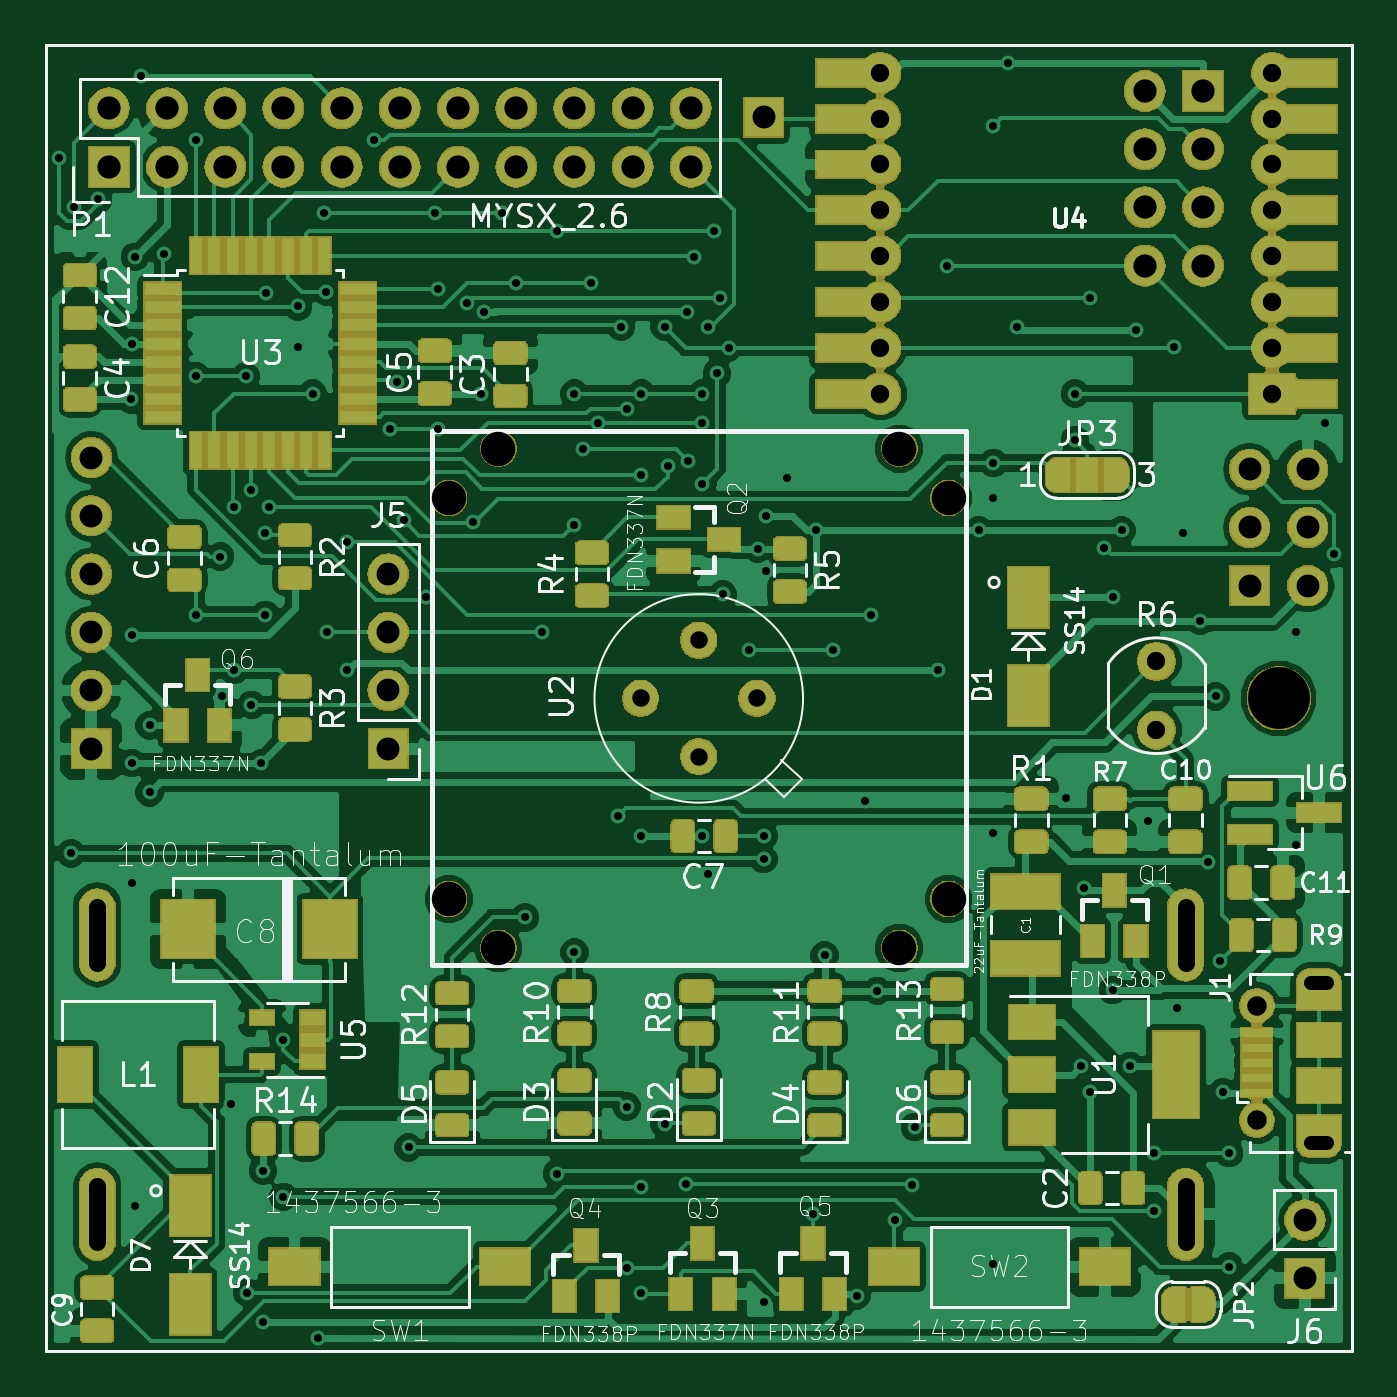
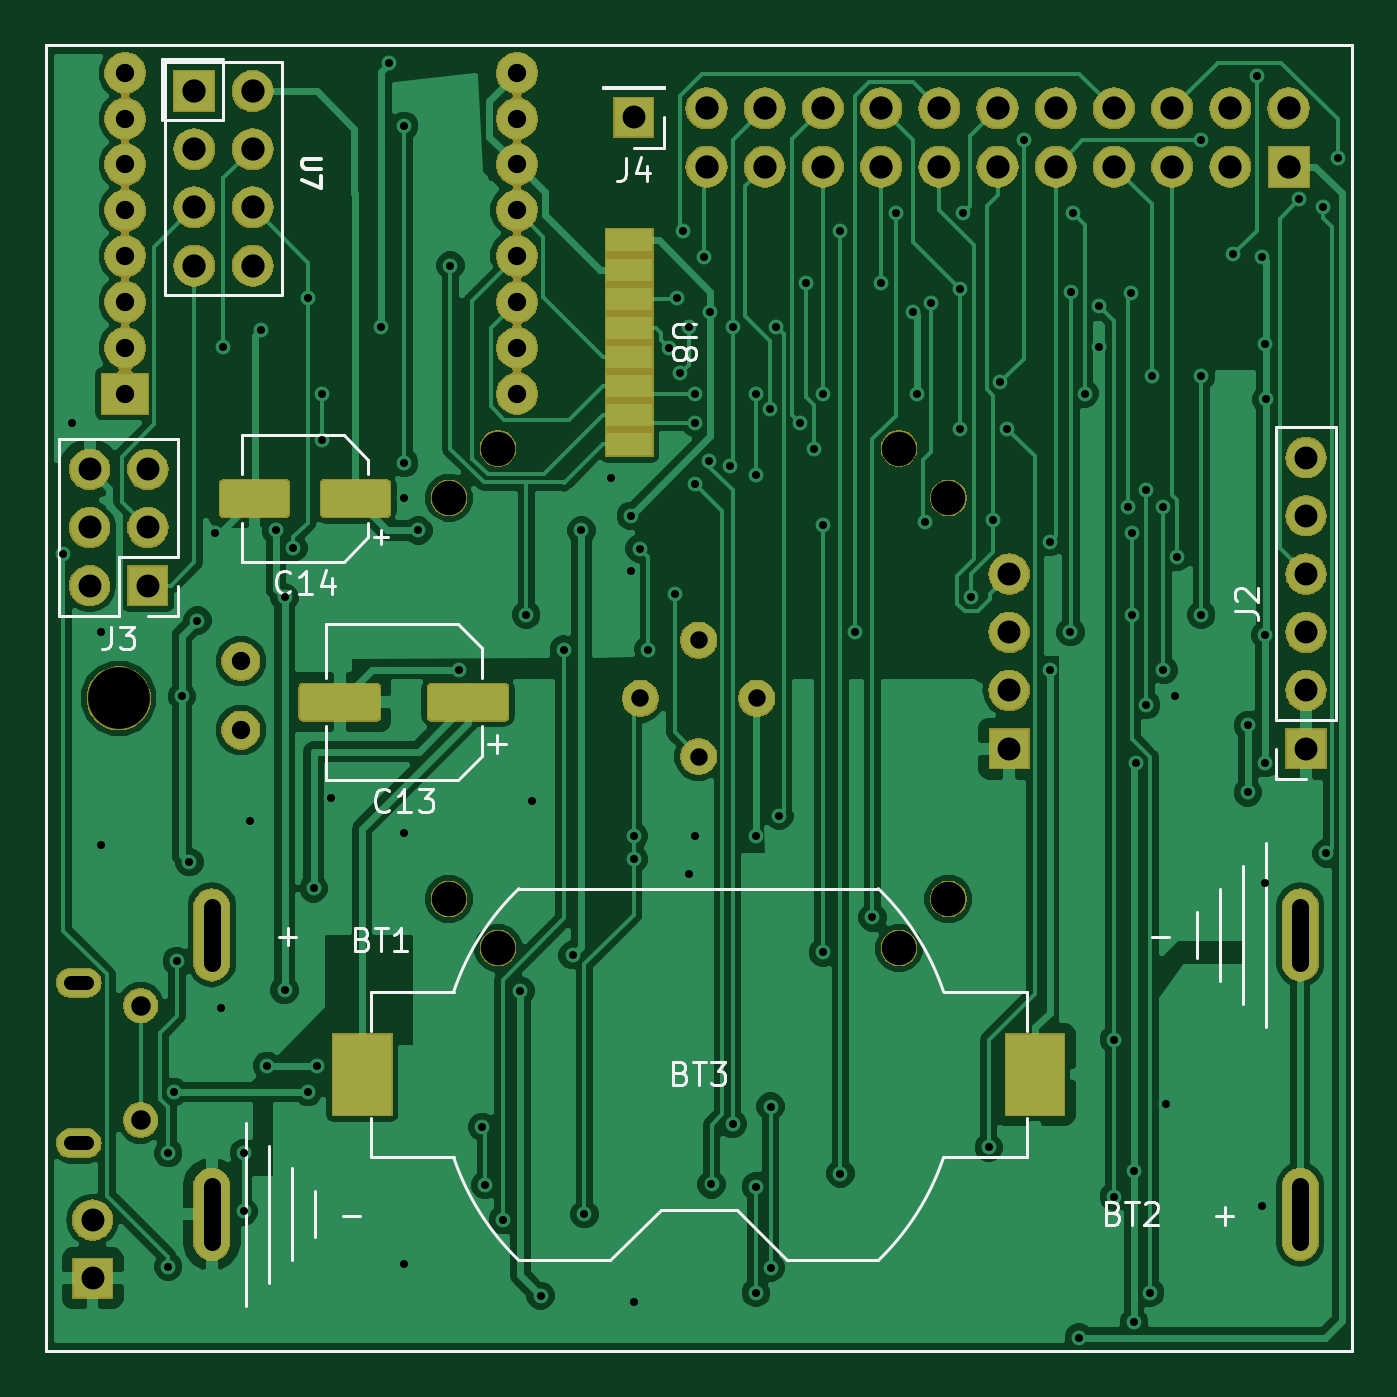
Circuit board: 11 layer files. Board 57.0 x 57.0 mm.
- bottom_copper: BT-Pcb-328P-B.Cu.gbr (108096 bytes)
- bottom_mask: BT-Pcb-328P-B.Mask.gbr (111837 bytes)
- paste: BT-Pcb-328P-B.Paste.gbr (8537 bytes)
- bottom_silk: BT-Pcb-328P-B.SilkS.gbr (12061 bytes)
- outline: BT-Pcb-328P-Edge.Cuts.gbr (714 bytes)
- top_copper: BT-Pcb-328P-F.Cu.gbr (285165 bytes)
- top_mask: BT-Pcb-328P-F.Mask.gbr (178876 bytes)
- paste: BT-Pcb-328P-F.Paste.gbr (107762 bytes)
- top_silk: BT-Pcb-328P-F.SilkS.gbr (80361 bytes)
- drill: BT-Pcb-328P-NPTH.drl (331 bytes)
- drill: BT-Pcb-328P-PTH.drl (3501 bytes)

=== bottom_copper: BT-Pcb-328P-B.Cu.gbr (108096 bytes, source omitted) ===
=== bottom_mask: BT-Pcb-328P-B.Mask.gbr (111837 bytes, source omitted) ===
=== paste: BT-Pcb-328P-B.Paste.gbr (8537 bytes, source omitted) ===
=== bottom_silk: BT-Pcb-328P-B.SilkS.gbr (12061 bytes, source omitted) ===
=== outline: BT-Pcb-328P-Edge.Cuts.gbr ===
%TF.GenerationSoftware,KiCad,Pcbnew,5.0.2-bee76a0~70~ubuntu18.04.1*%
%TF.CreationDate,2019-07-17T23:27:23+02:00*%
%TF.ProjectId,BT-Pcb-328P,42542d50-6362-42d3-9332-38502e6b6963,1.0*%
%TF.SameCoordinates,Original*%
%TF.FileFunction,Profile,NP*%
%FSLAX46Y46*%
G04 Gerber Fmt 4.6, Leading zero omitted, Abs format (unit mm)*
G04 Created by KiCad (PCBNEW 5.0.2-bee76a0~70~ubuntu18.04.1) date mer 17 lug 2019 23:27:23 CEST*
%MOMM*%
%LPD*%
G01*
G04 APERTURE LIST*
%ADD10C,0.150000*%
G04 APERTURE END LIST*
D10*
X184040000Y-138320000D02*
X184040000Y-81320000D01*
X127040000Y-138320000D02*
X127040000Y-81320000D01*
X127040000Y-138320000D02*
X184040000Y-138320000D01*
X127040000Y-81320000D02*
X184040000Y-81320000D01*
M02*

=== top_copper: BT-Pcb-328P-F.Cu.gbr (285165 bytes, source omitted) ===
=== top_mask: BT-Pcb-328P-F.Mask.gbr (178876 bytes, source omitted) ===
=== paste: BT-Pcb-328P-F.Paste.gbr (107762 bytes, source omitted) ===
=== top_silk: BT-Pcb-328P-F.SilkS.gbr (80361 bytes, source omitted) ===
=== drill: BT-Pcb-328P-NPTH.drl ===
M48
;DRILL file {KiCad 5.0.2-bee76a0~70~ubuntu18.04.1} date mer 17 lug 2019 23:27:21 CEST
;FORMAT={-:-/ absolute / inch / decimal}
FMAT,2
INCH,TZ
T1C0.0591
T2C0.1063
%
G90
G05
T1
X6.5528Y-4.6681
X6.4681Y-4.7528
X5.6945Y-3.9791
X5.7791Y-3.8945
X5.6945Y-4.6681
X5.7791Y-4.7528
X6.5528Y-3.9791
X6.4681Y-3.8945
T2
X7.12Y-4.3236
T0
M30

=== drill: BT-Pcb-328P-PTH.drl ===
M48
;DRILL file {KiCad 5.0.2-bee76a0~70~ubuntu18.04.1} date mer 17 lug 2019 23:27:21 CEST
;FORMAT={-:-/ absolute / inch / decimal}
FMAT,2
INCH,TZ
T1C0.0138
T2C0.0236
T3C0.0300
T4C0.0315
T5C0.0335
T6C0.0394
T7C0.0400
%
G90
G05
T1
X5.0252Y-3.395
X5.045Y-4.59
X5.05Y-3.48
X5.0915Y-3.4664
X5.1483Y-3.81
X5.15Y-3.7143
X5.15Y-4.215
X5.15Y-4.435
X5.15Y-4.64
X5.155Y-3.565
X5.155Y-5.195
X5.165Y-3.255
X5.18Y-4.37
X5.18Y-4.485
X5.205Y-3.56
X5.26Y-3.365
X5.26Y-3.77
X5.26Y-4.18
X5.3012Y-4.08
X5.305Y-4.32
X5.32Y-5.02
X5.325Y-3.995
X5.325Y-4.275
X5.345Y-3.77
X5.3481Y-5.345
X5.355Y-3.965
X5.355Y-4.335
X5.3719Y-4.435
X5.375Y-5.135
X5.3755Y-5.3955
X5.3788Y-4.04
X5.3788Y-4.18
X5.38Y-3.6274
X5.385Y-3.995
X5.41Y-4.91
X5.41Y-5.18
X5.435Y-3.65
X5.435Y-3.72
X5.46Y-3.8
X5.47Y-5.422
X5.48Y-3.49
X5.4838Y-3.625
X5.485Y-4.21
X5.52Y-4.055
X5.52Y-4.275
X5.565Y-3.365
X5.5934Y-3.86
X5.605Y-3.7802
X5.6172Y-4.0177
X5.625Y-5.095
X5.655Y-4.15
X5.67Y-3.49
X5.675Y-3.62
X5.675Y-3.86
X5.725Y-3.645
X5.735Y-4.02
X5.7488Y-3.8
X5.7554Y-3.6589
X5.785Y-3.49
X5.81Y-3.61
X5.825Y-4.7
X5.855Y-4.21
X5.88Y-3.52
X5.88Y-5.14
X5.91Y-3.8
X5.91Y-4.025
X5.91Y-4.76
X5.925Y-3.895
X5.939Y-3.61
X5.95Y-3.85
X5.985Y-4.525
X5.99Y-3.685
X6.Y-5.025
X6.Y-5.302
X6.001Y-3.8262
X6.025Y-3.8
X6.025Y-3.94
X6.025Y-4.56
X6.025Y-5.1624
X6.025Y-5.345
X6.065Y-3.685
X6.065Y-5.055
X6.07Y-3.925
X6.1015Y-5.1588
X6.1034Y-3.66
X6.105Y-3.915
X6.115Y-3.565
X6.13Y-3.8
X6.13Y-3.85
X6.13Y-3.955
X6.13Y-4.56
X6.14Y-3.685
X6.14Y-4.625
X6.15Y-3.52
X6.155Y-3.765
X6.16Y-3.635
X6.165Y-4.145
X6.175Y-3.7213
X6.21Y-4.24
X6.225Y-4.0662
X6.235Y-4.56
X6.235Y-4.6
X6.235Y-5.36
X6.24Y-4.01
X6.24Y-4.105
X6.275Y-3.945
X6.32Y-5.21
X6.325Y-4.035
X6.34Y-4.765
X6.355Y-4.24
X6.395Y-5.35
X6.41Y-4.5
X6.42Y-4.18
X6.43Y-4.8262
X6.46Y-5.22
X6.49Y-5.16
X6.495Y-5.06
X6.535Y-4.275
X6.55Y-3.58
X6.605Y-4.035
X6.63Y-3.34
X6.63Y-3.9193
X6.63Y-3.98
X6.63Y-4.555
X6.63Y-5.295
X6.655Y-3.2322
X6.67Y-3.685
X6.755Y-4.495
X6.77Y-3.8
X6.77Y-3.88
X6.78Y-4.955
X6.785Y-4.65
X6.795Y-3.635
X6.795Y-5.
X6.82Y-4.065
X6.835Y-4.15
X6.835Y-4.825
X6.85Y-4.035
X6.865Y-4.955
X6.875Y-3.69
X6.895Y-4.535
X6.905Y-5.105
X6.905Y-5.205
X6.94Y-3.72
X6.945Y-4.855
X6.955Y-4.04
X6.985Y-4.19
X6.9987Y-4.605
X7.0115Y-4.32
X7.02Y-4.775
X7.025Y-5.
X7.035Y-5.105
X7.035Y-5.3
X7.15Y-4.21
X7.15Y-4.575
X7.2Y-3.85
X7.215Y-4.075
T3
X6.0236Y-4.3236
X6.1236Y-4.2236
X6.1236Y-4.4236
X6.2236Y-4.3236
T4
X6.4357Y-3.2488
X6.4357Y-3.3276
X6.4357Y-3.4063
X6.4357Y-3.485
X6.4357Y-3.5638
X6.4357Y-3.6425
X6.4357Y-3.7213
X6.4357Y-3.8
X7.1089Y-3.2488
X7.1089Y-3.3276
X7.1089Y-3.4063
X7.1089Y-3.485
X7.1089Y-3.5638
X7.1089Y-3.6425
X7.1089Y-3.7213
X7.1089Y-3.8
X6.91Y-4.26
X6.91Y-4.3781
T5
X7.0824Y-4.8516
X7.0824Y-5.0484
T6
X5.08Y-3.91
X5.08Y-4.01
X5.08Y-4.11
X5.08Y-4.21
X5.08Y-4.31
X5.08Y-4.41
X7.07Y-3.93
X7.07Y-4.03
X7.07Y-4.13
X7.17Y-3.93
X7.17Y-4.03
X7.17Y-4.13
X5.59Y-4.11
X5.59Y-4.21
X5.59Y-4.31
X5.59Y-4.41
X6.235Y-3.325
X7.165Y-5.22
X7.165Y-5.32
T7
X5.11Y-3.31
X5.11Y-3.41
X5.21Y-3.31
X5.21Y-3.41
X5.31Y-3.31
X5.31Y-3.41
X5.41Y-3.31
X5.41Y-3.41
X5.51Y-3.31
X5.51Y-3.41
X5.61Y-3.31
X5.61Y-3.41
X5.71Y-3.31
X5.71Y-3.41
X5.81Y-3.31
X5.81Y-3.41
X5.91Y-3.31
X5.91Y-3.41
X6.01Y-3.31
X6.01Y-3.41
X6.11Y-3.31
X6.11Y-3.41
X6.89Y-3.28
X6.89Y-3.38
X6.89Y-3.48
X6.89Y-3.58
X6.99Y-3.28
X6.99Y-3.38
X6.99Y-3.48
X6.99Y-3.58
T2
X7.1749Y-4.8122G85X7.2025Y-4.8122
G05
X7.2025Y-5.0878G85X7.1749Y-5.0878
G05
T3
X5.0899Y-4.778G85X5.0899Y-4.682
G05
X6.96Y-4.778G85X6.96Y-4.682
G05
X5.09Y-5.162G85X5.09Y-5.258
G05
X6.9601Y-5.162G85X6.9601Y-5.258
G05
T0
M30
